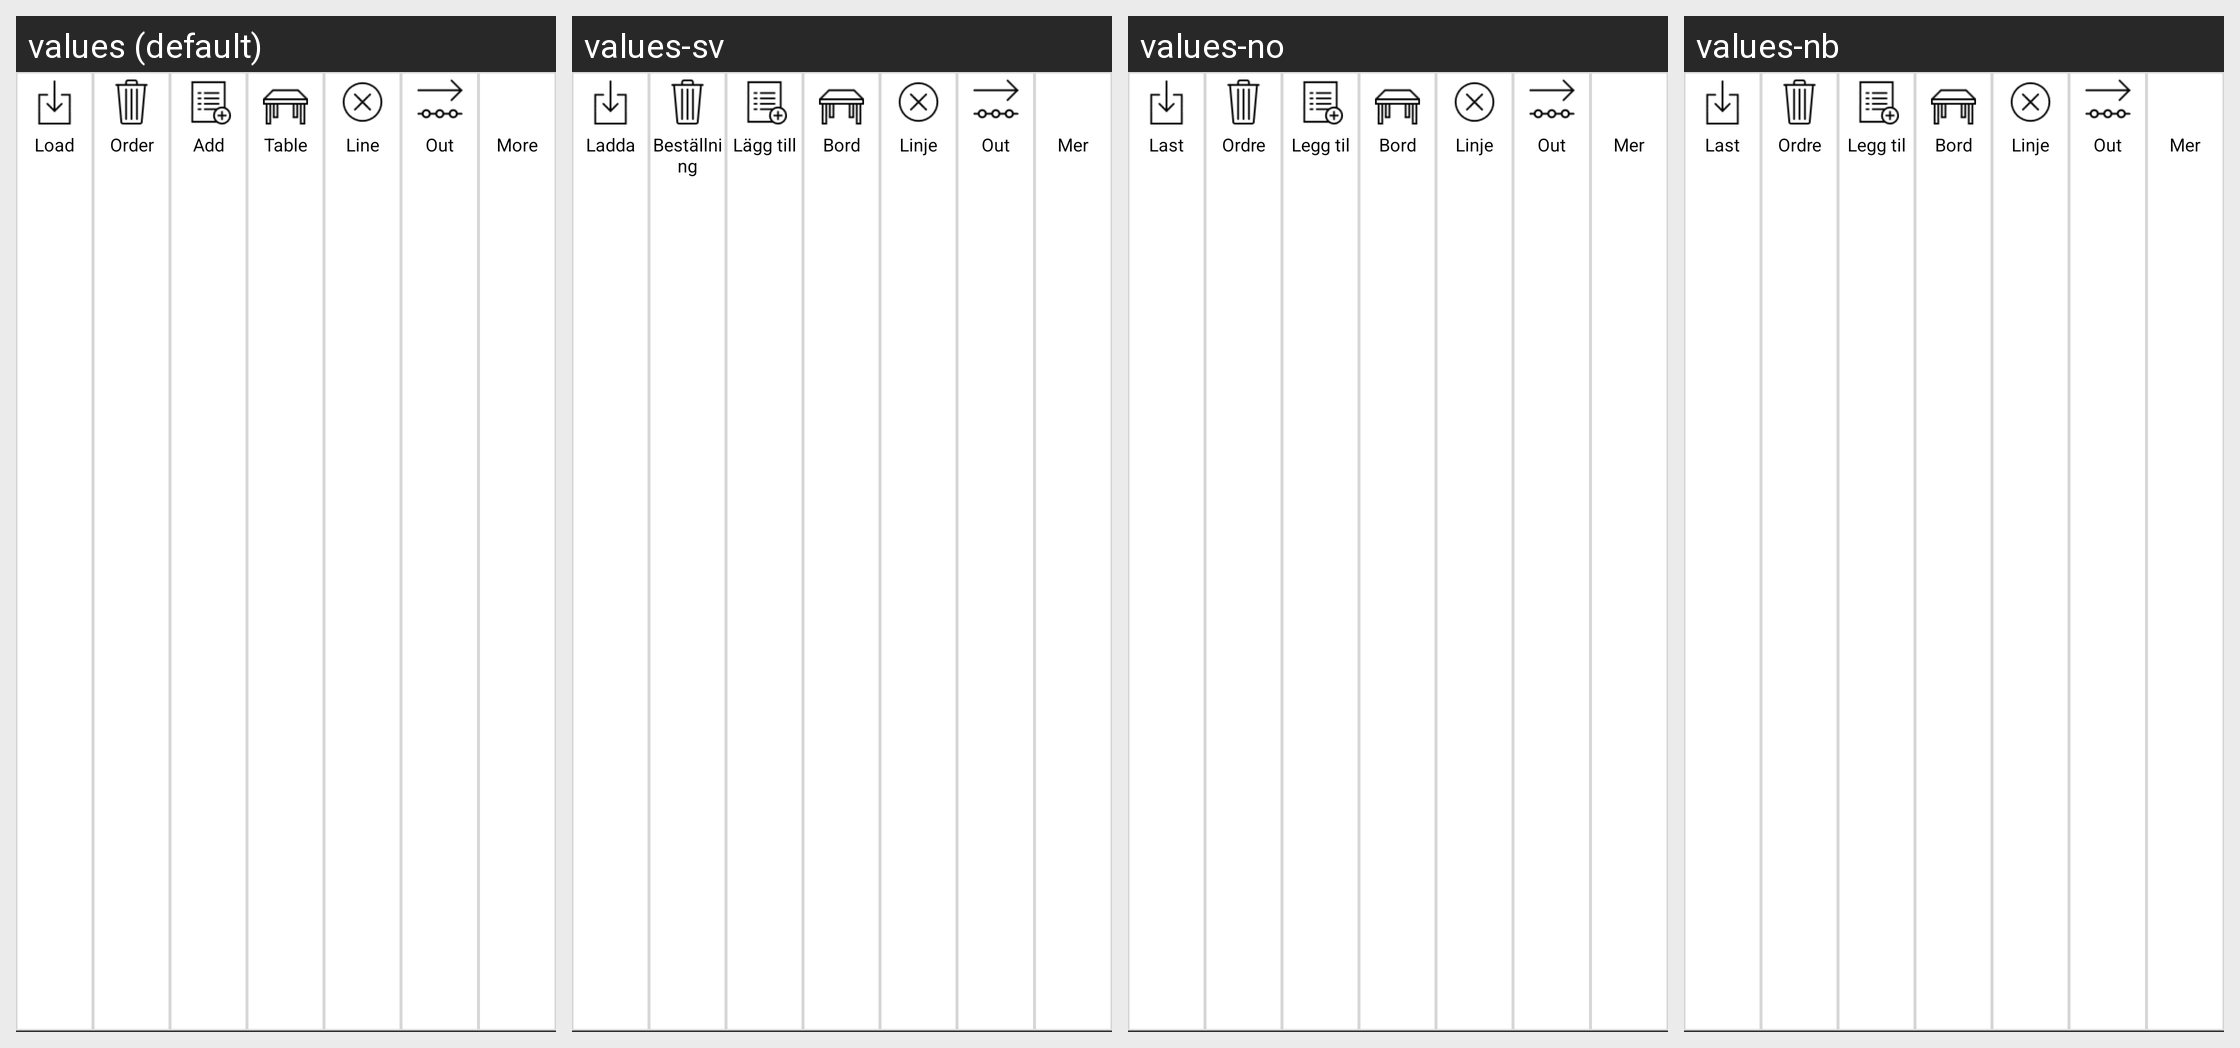

This grid shows one Android layout under several languages. Give, for every string resource on the screen, its name, the default text and each shown locale's text.
Android screen res/layout/cart_top_menu_bar.xml rendered under 4 locales, left to right: values (default), values-sv, values-no, values-nb. Device: Nexus 5 (rendered at 1080×1920; each locale shown at half size, 540×960, under a caption strip naming it); theme AppTheme.
Strings drawn on this screen, with the default value and each locale's value (text and hints the layout hard-codes, and strings that could not be matched under every locale, appear in the picture but are not listed):

load
  values: Load
  values-sv: Ladda
  values-no: Last
  values-nb: Last

order
  values: Order
  values-sv: Beställning
  values-no: Ordre
  values-nb: Ordre

add
  values: Add
  values-sv: Lägg till
  values-no: Legg til
  values-nb: Legg til

table
  values: Table
  values-sv: Bord
  values-no: Bord
  values-nb: Bord

line
  values: Line
  values-sv: Linje
  values-no: Linje
  values-nb: Linje

out
  values: Out
  values-sv: Out
  values-no: Out
  values-nb: Out

more
  values: More
  values-sv: Mer
  values-no: Mer
  values-nb: Mer
